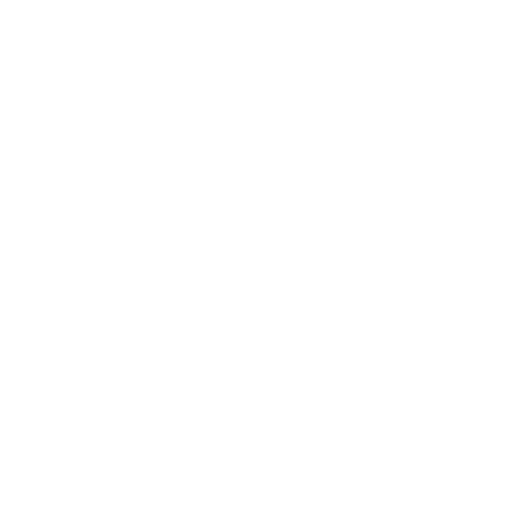
t = 0.00 s
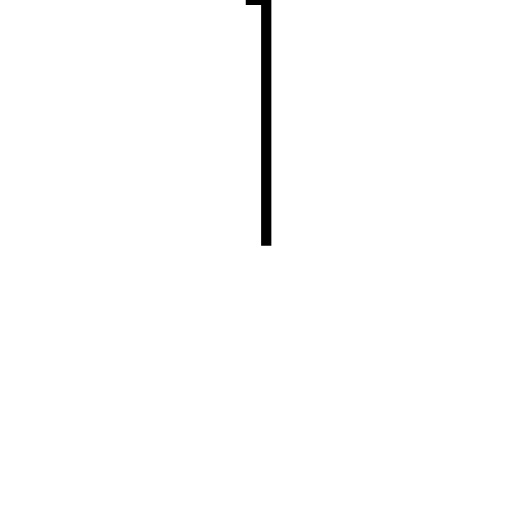
t = 0.78 s
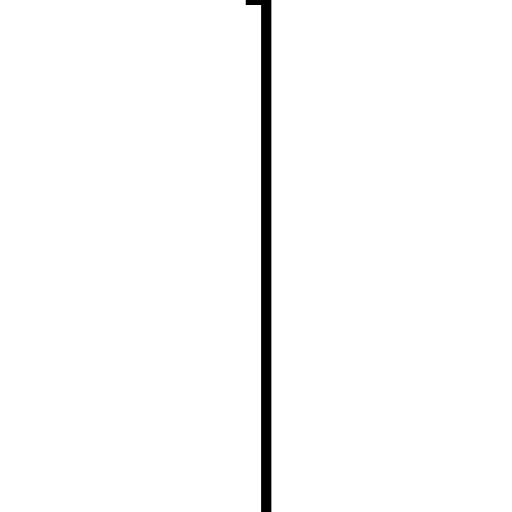
t = 1.56 s
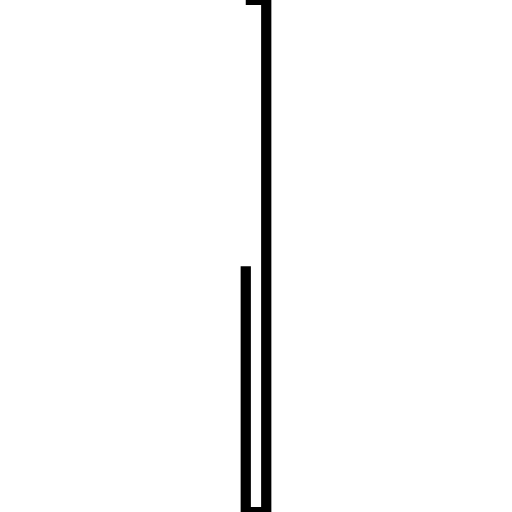
t = 2.34 s
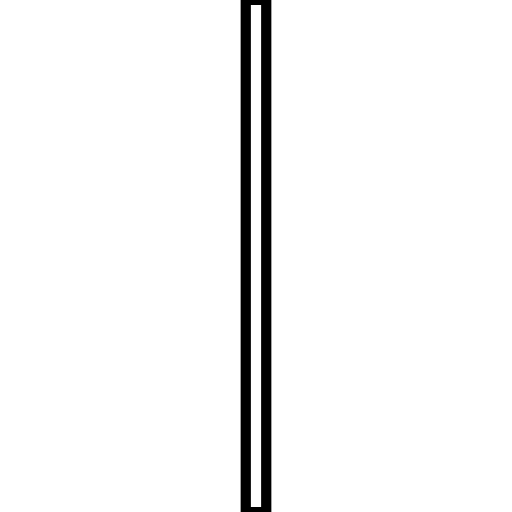
t = 3.12 s

The animated SVG that drew these frames (rendered in a browser with its animation timeline set to each time). Animation: 1 SMIL element (animate=1); one cycle of 3.12 s.

<?xml version='1.0' encoding='utf-8'?>
<svg viewBox="0.0 -6.0 50.0 50.0" version="1.1" xmlns="http://www.w3.org/2000/svg"><rect x="-1000" y="-1000" width="2000" height="2000" stroke="white" fill="white" /><g style="fill:none;stroke:#000000;stroke-width:1"><path d="M 24.0 -44.0 L 26.0 -44.0 L 26.0 6.0 L 24.0 6.0 Z" transform="translate(0.0 38.0)" stroke-dasharray="104.0" stroke-dashoffset="104.0"><animate attributeName="stroke-dashoffset" from="104.0" to="0" dur="3.12s" begin="0s; anim_end.end" fill="freeze" id="anim0" /></path></g></svg>
